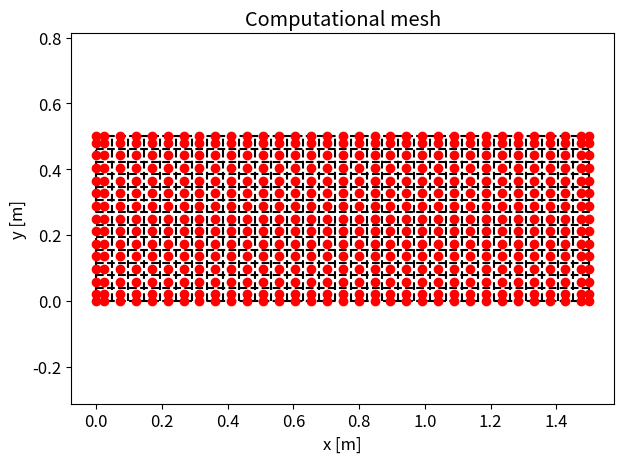

Generate this figure with matplotlib: (Note: this script raises an exception after producing the figure.)
# # MTF073 Computational Fluid Dynamics
# # Task 1: 2D diffusion
# [redacted]
# # Department of Mechanics and Maritime Sciences
# # Division of Fluid Dynamics
# # Note that this is not efficient code. It is for educational purposes!

# # Clear all variables when running entire code:
# from IPython import get_ipython
# get_ipython().run_line_magic('reset', '-sf')
# # Packages needed
import numpy as np
import matplotlib.pyplot as plt

# # Close all plots when running entire code:
# plt.close('all')
# # Set default font size in plots:
plt.rcParams.update({"font.size": 12})
# import os # For saving plots

# #===================== Inputs =====================

# # Geometric and mesh inputs

L = 1.5  # Length of the domain in X direction
H = 0.5  # Length of the domain in Y direction
mI = 32 # Number of mesh points X direction.
mJ = 14 # Number of mesh points Y direction.
mesh_type = "equidistant"  # Set 'equidistant' or 'non-equidistant'
south_HN = False

# # Solver inputs

nIter = 1000  # set maximum number of iterations
resTol = 1e-3  # set convergence criteria for residuals

# #====================== Code ======================
# # Allocate arrays (np.nan used to make clear where values need to be set)
# # Note that some arrays could actually be 1D since they only have a variation
# # in one direction, but they are kept 2D so the indexing is similar for all.
nI = mI + 1  # Number of nodes in X direction, incl. boundaries
nJ = mJ + 1  # Number of nodes in Y direction, incl. boundaries
pointX = np.zeros((mI, mJ)) * np.nan  # X coords of the mesh points
pointY = np.zeros((mI, mJ)) * np.nan  # Y coords of the mesh points
nodeX = np.zeros((nI, nJ)) * np.nan  # X coords of the nodes
nodeY = np.zeros((nI, nJ)) * np.nan  # Y coords of the nodes
dx_PE = np.zeros((nI, nJ)) * np.nan  # X distance to east node
dx_WP = np.zeros((nI, nJ)) * np.nan  # X distance to west node
dy_PN = np.zeros((nI, nJ)) * np.nan  # Y distance to north node
dy_SP = np.zeros((nI, nJ)) * np.nan  # Y distance to south node
dx_we = np.zeros((nI, nJ)) * np.nan  # X size of the control volume
dy_sn = np.zeros((nI, nJ)) * np.nan  # Y size of the control volume
aE = np.zeros((nI, nJ)) * np.nan  # Array for east coefficient, in nodes
aW = np.zeros((nI, nJ)) * np.nan  # Array for wect coefficient, in nodes
aN = np.zeros((nI, nJ)) * np.nan  # Array for north coefficient, in nodes
aS = np.zeros((nI, nJ)) * np.nan  # Array for south coefficient, in nodes
aP = np.zeros((nI, nJ)) * np.nan  # Array for central coefficient, in nodes
Su = np.zeros((nI, nJ)) * np.nan  # Array for source term for temperature, in nodes
Sp = np.zeros((nI, nJ)) * np.nan  # Array for source term for temperature, in nodes
T = np.zeros((nI, nJ)) * np.nan  # Array for temperature, in nodes
k = np.zeros((nI, nJ)) * np.nan  # Array for conductivity, in nodes
k_e = np.zeros((nI, nJ)) * np.nan  # Array for conductivity at east face
k_w = np.zeros((nI, nJ)) * np.nan  # Array for conductivity at west face
k_n = np.zeros((nI, nJ)) * np.nan  # Array for conductivity at north face
k_s = np.zeros((nI, nJ)) * np.nan  # Array for conductivity at south face
res = []  # Array for appending residual each iteration
point_conv = []
F_conv = []
GE_conv = []

# # Generate mesh and compute geometric variables
if mesh_type == "equidistant":
    # # Calculate mesh point coordinates:
    for i in range(0, mI):
        for j in range(0, mJ):
            pointX[i, j] = i * L / (mI - 1)
            pointY[i, j] = j * H / (mJ - 1)

elif mesh_type == "non-equidistant":
    # This gives "symmetric log-ish around x = L/2"
    dx = np.zeros(mI)

    log_law = np.log(np.arange(int(mI/2)) + 2)
    for i in range(int(mI/2)-1):
        # If a neighbour is 15% larger we clamp it
        if log_law[i] * 1.15 < log_law[i+1]:
            log_law[i+1] = log_law[i] * 1.15
    
    dx[0:int(mI/2)] = log_law
    dx[int(mI/2)::] = np.flip(log_law)
    # We want equal spacing for the nodes in the y-direction
    dy = np.ones(mJ)
    pointX[0,:] = 0
    pointY[:,0] = 0
    for i in range(0, mI):
        for j in range(0, mJ):
            # So that the `i-1` doesn't break
            if i:
                pointX[i, j] = pointX[i-1,j] + dx[i]
            if j:
                pointY[i, j] = pointY[i,j-1] + dy[j]
    # And lastly we normalize the points
    pointX = pointX * L / pointX[-1,1]
    pointY = pointY * H / pointY[1,-1]

# # Calculate node coordinates (same for equidistant and non-equidistant):
# # Internal nodes:
for i in range(0, nI):
    for j in range(0, nJ):
        if i > 0 and i < nI - 1:
            nodeX[i, j] = 0.5 * (pointX[i, 0] + pointX[i - 1, 0])
        if j > 0 and j < nJ - 1:
            nodeY[i, j] = 0.5 * (pointY[0, j] + pointY[0, j - 1])
# # Boundary nodes:
nodeX[0, :] = 0  # Note: corner points needed for contour plot
nodeY[:, 0] = 0  # Note: corner points needed for contour plot
nodeX[-1, :] = L  # Note: corner points needed for contour plot
nodeY[:, -1] = H  # Note: corner points needed for contour plot

# # Calculate distances
# # Keep 'np.nan' where values are not needed!
for i in range(1, nI - 1):
    for j in range(1, nJ - 1):
        dx_PE[i, j] = nodeX[i + 1, j] - nodeX[i, j]
        dx_WP[i, j] = nodeX[i, j] - nodeX[i - 1, j]
        dy_PN[i, j] = nodeY[i, j + 1] - nodeY[i, j]
        dy_SP[i, j] = nodeY[i, j] - nodeY[i, j - 1]
        dx_we[i, j] = pointX[i, j] - pointX[i - 1, j]
        dy_sn[i, j] = pointY[i, j] - pointY[i, j - 1]


# # Initialize dependent variable array and Dirichlet boundary conditions
# # Note that a value is needed in all nodes for contour plot
# Our initial guess is that the temperature is 0 everywhere.
Ts, Tw = 10, 30
T = np.zeros((nI, nJ))
T[:, 0] = Ts
# If the south boundary is HN we set T to 0.
if south_HN:
    T[:, 0] = 0
T[0, :] = Tw
for j in range(0, nJ):
    T[-1, j] = 5 * (nodeY[0, j] / H - 1) + 15 * np.cos(np.pi * nodeY[0, j] / H)

# The corner values are not well-defined in the problem, they can have 2 
# different values depending on which BC you apply. Really they should be np.nan
# T[0, 0], T[-1, 0], T[0, -1], T[-1, -1] = 4 * [np.nan]

# # The following loop is for the linear solver. In the present implementation
# # it includes updates of everything that influences the linear system every
# # iteration. That may not be ideal. It may be beneficial to converge (iterate)
# # the linear solver somewhat before doing the updates. Students that are
# # interested can investigate this matter.
for iter in range(nIter):
    # # Update conductivity arrays k, k_e, k_w, k_n, k_s, according to your case:
    # # (could be moved to before iteration loop if independent of solution,
    # # but keep here if you want to easily test different cases)
    # # Keep 'np.nan' where values are not needed!
    # We need k at every cell
    kfac = 1
    for i in range(0, nI):
        for j in range(0, nJ):
            if 0.7 < nodeX[i, j] < 1.1 and 0.3 < nodeY[i, j] < 0.4:
                k[i, j] = 0.01 * kfac
            else:
                k[i,j] = 20 * kfac

    # We only need k_{s,e,n,w} at the interior nodes
    for i in range(1, nI - 1):
        for j in range(1, nJ - 1):
            fys = dy_sn[i, j] / (2 * dy_SP[i, j])
            fxe = dx_we[i, j] / (2 * dx_PE[i, j])
            fyn = dy_sn[i, j] / (2 * dy_PN[i, j])
            fxw = dx_we[i, j] / (2 * dx_WP[i, j])
            k_s[i, j] = fys * k[i, j - 1] + (1 - fys) * k[i, j]
            k_e[i, j] = fxe * k[i + 1, j] + (1 - fxe) * k[i, j]
            k_n[i, j] = fyn * k[i, j + 1] + (1 - fyn) * k[i, j]
            k_w[i, j] = fxw * k[i - 1, j] + (1 - fxw) * k[i, j]

    # # Update source term array according to your case:
    # # (could be moved to before iteration loop if independent of solution,
    # # but keep here if you want to easily test different cases)
    # # Keep 'np.nan' where values are not needed!
    # Our source is 0 everywhere, and we only need it for the interior nodes
    for i in range(1, nI - 1):
        for j in range(1, nJ - 1):
            Su[i,j] = 0

    # # Calculate coefficients:
    # # (could be moved to before iteration loop if independent of solution)
    # # Keep 'np.nan' where values are not needed!
    # # Inner node neighbour coefficients:
    # # (not caring about special treatment at boundaries):
    for i in range(1, nI - 1):
        for j in range(1, nJ - 1):
            aE[i, j] = k_e[i, j] * dy_sn[i, j] / dx_PE[i, j]
            aW[i, j] = k_w[i, j] * dy_sn[i, j] / dx_WP[i, j]
            aN[i, j] = k_n[i, j] * dx_we[i, j] / dy_PN[i, j]
            aS[i, j] = k_s[i, j] * dx_we[i, j] / dy_SP[i, j]
    b = np.zeros((nI, nJ))

    # # Modifications of aE and aW inside east and west boundaries:
    print(aW.shape)
    print(nJ-1)
    for j in range(1, nJ - 1):
        i = nI - 2  # East
        b[i,j] = aE[i,j] * T[i+1, j]
        i = 1  # West
        b[i,j] = aW[i,j] * T[i-1, j]
    # # Modifications of aN and aS inside north and south boundaries:
    # We only have modifications for the north boundary, where 
    # the difference is that we set aN to 0.
    for i in range(1, nI - 1):
        j = nJ - 2  # North
        aN[i, j] = 0
        j = 1  # South
        b[i,j] = aS[i,j] * T[i, j-1]
        # If we also wanna do homogenous neumann on the south boundary we set this to 0 as well.
        if south_HN:
            aS[i, j] = 0

    # # Inner node central coefficients:
    for i in range(1, nI - 1):
        for j in range(1, nJ - 1):
            aP[i, j] = aE[i, j] + aW[i, j] + aN[i, j] + aS[i, j]

    r = 0
    from scipy import sparse
    from scipy.sparse import linalg
    print(aP)
    print(aP[1:-1, 1:-1])
    A = sparse.diags([np.matrix.flatten(aP[1:-1, 1:-1]), -np.matrix.flatten(aN[1:-1, 1:-1])[0:-1], -np.matrix.flatten(aS[1:-1, 1:-1])[1:], -np.matrix.flatten(aE[1:-1, 1:-1]), -np.matrix.flatten(aW[1:-1, 1:-1])[nJ:]], [0, 1, -1, nJ, -nJ], format='csr')
    b = np.matrix.flatten(b[1:-1, 1:-1])
    print(A)


    # # # Solve for T using Gauss-Seidel:
    # for i in range(1, nI - 1):
    #     for j in range(1, nJ - 1):
    #         T[i, j] = (
    #             aE[i, j] * T[i + 1, j]
    #             + aW[i, j] * T[i - 1, j]
    #             + aN[i, j] * T[i, j + 1]
    #             + aS[i, j] * T[i, j - 1]
    #             + Su[i, j]
    #         ) / aP[i, j]

    
    Tsol = linalg.spsolve(A, b)
    Tsol = np.reshape(Tsol,(nI-2,nJ-2))
    T[1:-1, 1:-1] = Tsol
    break
    # # Copy T to boundaries (and corners) where homegeneous Neumann is applied:
    for i in range(1, nI - 1):
        j = nJ - 2  # North
        T[i, j + 1] = T[i, j]
        if south_HN:
            j = 0
            T[i, j] = T[i, j+1]

    # # Compute and print residuals (taking into account normalization):
    r = 0
    for i in range(1, nI - 1):
        for j in range(1, nJ - 1):
            r += abs(
                aP[i, j] * T[i, j]
                - (aE[i, j] * T[i + 1, j]
                + aW[i, j] * T[i - 1, j]
                + aN[i, j] * T[i, j + 1]
                + aS[i, j] * T[i, j - 1]
                + Su[i, j])
            )
    # Calculations for the heat flow in/out of boundaries.
    Fpos = 0
    Fneg = 0
    for j in range(1, nJ - 1):
        i = nI - 2  # East
        dT_dx = (T[i + 1, j] - T[i, j]) / dx_PE[i, j]
        qe = -k_e[i, j] * dy_sn[i, j] * dT_dx
        if qe > 0:
            Fpos += qe
        else:
            Fneg += qe
        i = 1  # West
        dT_dx = (T[i, j] - T[i - 1, j]) / dx_WP[i, j]
        qw = k_w[i, j] * dy_sn[i, j] * dT_dx
        if qw > 0:
            Fpos += qw
        else:
            Fneg += qw
    for i in range(1, nI - 1):
        # We don't calculate Fn as we know it's 0 due to the homogenous neumann condition.
        j = 1  # South
        dT_dy = (T[i, j] - T[i, j - 1]) / dy_SP[i, j]
        qs = k_s[i, j] * dx_we[i, j] * dT_dy
        if qs > 0:
            Fpos += qs
        else:
            Fneg += qs
    r /= Fpos
    
    # We only need to print every 50 iterations...
    if not iter % 50:
        print("iteration: %5d, res = %.5e" % (iter, r))
        # print(f'Fpos: {Fpos}, Fneg: {Fneg}, Fpos+Fneg: {Fpos+Fneg}, |(Fpos + Fneg) / Fp|: {abs(Fpos + Fneg) / Fpos}')
    
    # Append residual at present iteration to list of all residuals, for plotting:
    res.append(r)
    F_conv.append(Fpos)
    GE_conv.append(Fpos + Fneg)
    point_conv.append(T[-5,-5])

    # Stop iterations if converged:
    if r < resTol:
        break
print("iteration: %5d, res = %.5e" % (iter, r))
# print(f"Total heat flux over boundaries: {Fpos+Fneg:.2f} W/m, {abs(Fpos + Fneg) / Fpos * 100:.3f}% residual relative q_in")
print(f"Point convergance for x={nodeX[-5,-5]}, y={nodeY[-5,-5]}")
#================ Plotting section ================
# (only examples, more plots might be needed)

# Plot mesh
plt.figure()
plt.xlabel('x [m]')
plt.ylabel('y [m]')
plt.title('Computational mesh')
plt.axis('equal')
plt.vlines(pointX[:,0],0,H,colors = 'k',linestyles = 'dashed')
plt.hlines(pointY[0,:],0,L,colors = 'k',linestyles = 'dashed')
plt.plot(nodeX, nodeY, 'ro')
plt.tight_layout()
plt.savefig('figs/mesh.pdf')

# Plot temperature contour
plt.figure()
plt.title('Temperature distribution')
plt.xlabel('x [m]')
plt.ylabel('y [m]')
plt.axis('equal')
tempmap=plt.contourf(nodeX.T,nodeY.T,T.T,cmap='coolwarm',levels=30)
cbar=plt.colorbar(tempmap)
cbar.set_label('Temperature [K]')
plt.tight_layout()
plt.savefig('figs/temperatureDistribution.pdf')

# Plot residual convergence
plt.figure()
plt.title('Residual convergence')
plt.xlabel('Iterations')
plt.ylabel('Residuals [-]')
resLength = np.arange(0,len(res),1)
plt.plot(resLength, res)
plt.grid()
plt.yscale('log')
plt.savefig('figs/residualConvergence.pdf')

# Plot point convergence
plt.figure()
plt.title(f'Point convergance of T in $x={nodeX[-5,-5]:.2f}, y={nodeY[-5,-5]:.2f}$')
plt.xlabel('Iterations')
plt.ylabel('T [K]')
resLength = np.arange(0,len(point_conv),1)
plt.plot(resLength, point_conv)
plt.grid()
plt.tight_layout()
plt.savefig('figs/pointConvergence.pdf')

# Plot point convergence
plt.figure()
plt.title(f'Convergence of $F$')
plt.xlabel('Iterations')
plt.ylabel('F [W/m^2]')
resLength = np.arange(0,len(F_conv),1)
plt.plot(resLength, np.abs(F_conv))
plt.grid()
plt.tight_layout()
plt.savefig('figs/FConvergence.pdf')

# Plot point convergence
plt.figure()
plt.title(f'Convergence of global energy balance')
plt.xlabel('Iterations')
plt.ylabel('$q_{sum, borders}$ [W/m^2]')
resLength = np.arange(0,len(GE_conv),1)
plt.plot(resLength, np.abs(GE_conv))
plt.grid()
plt.yscale("log")
plt.tight_layout()
plt.savefig('figs/GEConvergence.pdf')

# Plot heat flux vectors in nodes (not at boundaries)
qX = np.zeros((nI,nJ))*np.nan # Array for heat flux in x-direction, in nodes
qY = np.zeros((nI,nJ))*np.nan # Array for heat flux in y-direction, in nodes
for i in range(1, nI-1):
    for j in range(1, nJ-1):
        fys = dy_sn[i, j] / (2 * dy_SP[i, j])
        fxe = dx_we[i, j] / (2 * dx_PE[i, j])
        fyn = dy_sn[i, j] / (2 * dy_PN[i, j])
        fxw = dx_we[i, j] / (2 * dx_WP[i, j])
        T_s = fys * T[i, j - 1] + (1 - fys) * T[i, j]
        T_e = fxe * T[i + 1, j] + (1 - fxe) * T[i, j]
        T_n = fyn * T[i, j + 1] + (1 - fyn) * T[i, j]
        T_w = fxw * T[i - 1, j] + (1 - fxw) * T[i, j]
        dT_dx = (T_e - T_w) / dx_we[i, j]
        dT_dy = (T_n - T_s) / dy_sn[i, j]
        qX[i,j] = -k[i,j] * dT_dx
        qY[i,j] = -k[i, j] * dT_dy


plt.figure()
plt.xlabel('x [m]')
plt.ylabel('y [m]')
plt.title('Heat flux')
plt.axis('equal')
tempmap=plt.contourf(nodeX.T,nodeY.T,T.T,cmap='coolwarm',levels=30)
plt.quiver(nodeX, nodeY, qX, qY, color="black")
cbar=plt.colorbar(tempmap)
cbar.set_label('Temperature [K]')
plt.tight_layout()
plt.savefig('figs/heatFlux.pdf')

# Plot heat flux vectors NORMAL TO WALL boundary face centers ONLY (not in corners)
# Use temperature gradient just inside domain (note difference to set heat flux)
qX = np.zeros((nI,nJ))*np.nan # Array for heat flux in x-direction, in nodes
qY = np.zeros((nI,nJ))*np.nan # Array for heat flux in y-direction, in nodes
for j in range(1,nJ-1):
    # west
    i = 0
    dT_dx = (T[i + 1, j] - T[i, j]) / dx_WP[i + 1,j]
    qX[i,j] = -k[i,j] * dT_dx
    qY[i,j] = 0
    # east
    i = nI-1
    dT_dx = (T[i, j] - T[i - 1, j]) / dx_PE[i - 1,j]
    qX[i,j] = -k[i,j] * dT_dx
    qY[i,j] = 0
for i in range(1,nI-1):
    # south
    j = 0
    dT_dy = (T[i, j + 1] - T[i, j]) / dy_SP[i, j + 1]
    qX[i,j] = 0
    qY[i,j] = -k[i,j] * dT_dy
    # north
    j = nJ-1
    dT_dy = (T[i, j] - T[i, j - 1]) / dy_SP[i, j - 1]
    qX[i,j] = 0
    qY[i,j] = -k[i,j] * dT_dy
plt.figure()
plt.xlabel('x [m]')
plt.ylabel('y [m]')
plt.title('Wall-normal heat flux \n (from internal temperature gradient)')
plt.axis('equal')
tempmap=plt.contourf(nodeX.T,nodeY.T,T.T,cmap='coolwarm',levels=30)
cbar=plt.colorbar(tempmap)
cbar.set_label('Temperature [K]')
plt.quiver(nodeX, nodeY, qX, qY, color="black")
plt.xlim(-0.5*L, 3/2*L)
plt.ylim(-0.5*H, 3/2*H)
plt.tight_layout()
plt.savefig('figs/wallHeatFlux.pdf')
